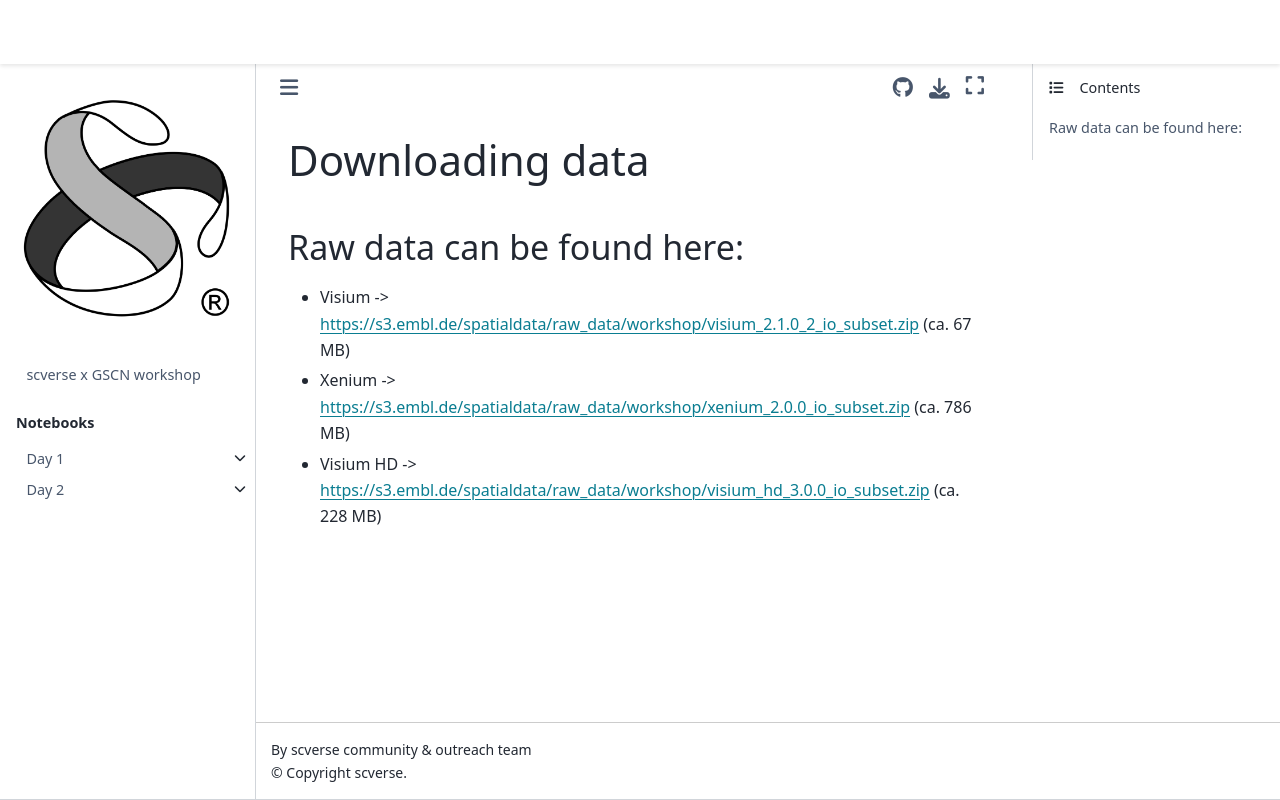

repository: scverse/202609_workshop_GSCN · page: day_2/spatialdata/data/README.html · generator: jekyll

# Downloading data

## Raw data can be found here:
- Visium -> [https://s3.embl.de/spatialdata/raw_data/workshop/visium_2.1.0_2_io_subset.zip](https://s3.embl.de/spatialdata/raw_data/workshop/visium_2.1.0_2_io_subset.zip) (ca. 67 MB)
- Xenium -> [https://s3.embl.de/spatialdata/raw_data/workshop/xenium_2.0.0_io_subset.zip](https://s3.embl.de/spatialdata/raw_data/workshop/xenium_2.0.0_io_subset.zip) (ca. 786 MB)
- Visium HD -> [https://s3.embl.de/spatialdata/raw_data/workshop/visium_hd_3.0.0_io_subset.zip](https://s3.embl.de/spatialdata/raw_data/workshop/visium_hd_3.0.0_io_subset.zip) (ca. 228 MB)
